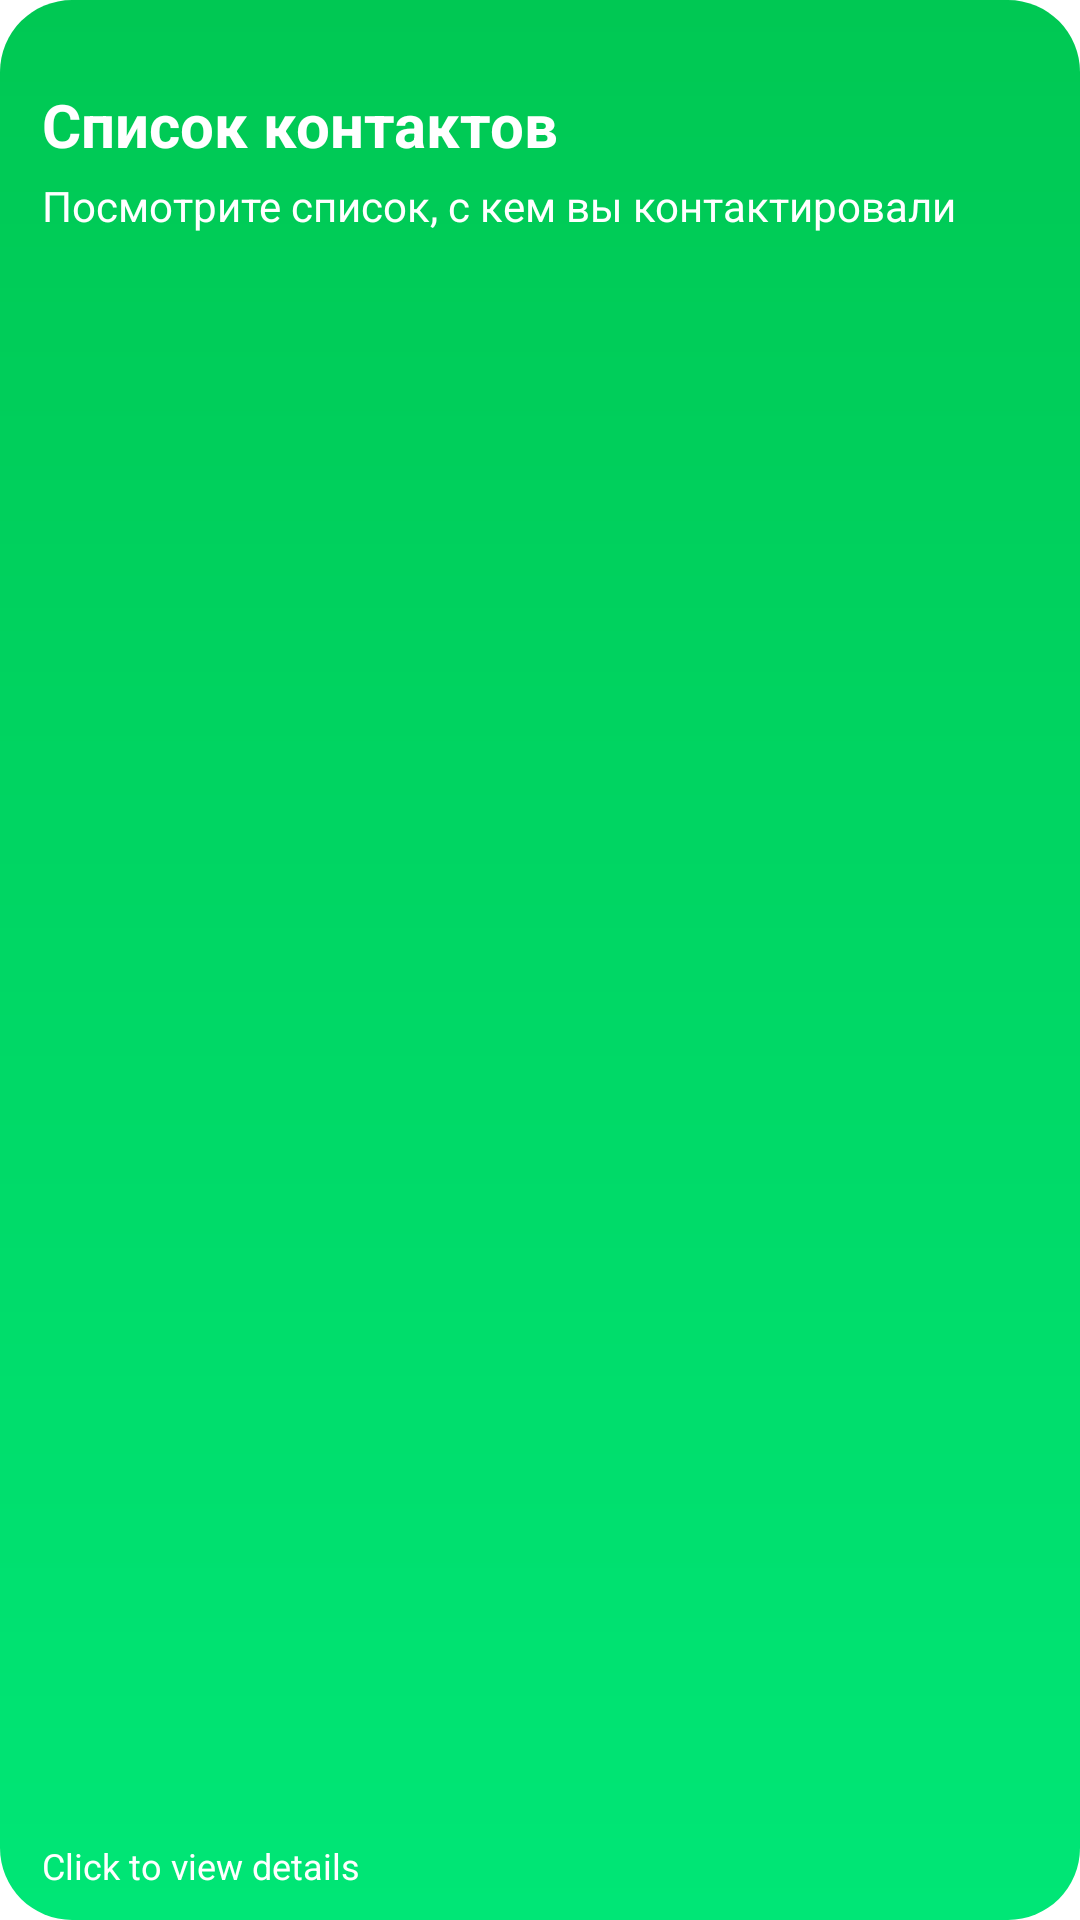

This screen was rendered from an Android layout file. Write that file and the resources it references.
<!-- AndroidManifest.xml: application theme Theme.TrackerApp -->
<!-- res/layout/contacts_layout.xml -->
<?xml version="1.0" encoding="utf-8"?>
<RelativeLayout xmlns:android="http://schemas.android.com/apk/res/android"
    xmlns:tools="http://schemas.android.com/tools"
    android:layout_width="match_parent"
    android:layout_height="180dp"
    android:background="@drawable/device_shape"
    android:clickable="true"
    android:focusable="true"
    tools:ignore="NewApi">

    <TextView
        android:id="@+id/view_contactLists"
        android:layout_width="wrap_content"
        android:layout_height="wrap_content"
        android:layout_alignParentStart="true"
        android:layout_alignParentLeft="true"
        android:layout_alignParentTop="true"
        android:layout_marginStart="14dp"
        android:layout_marginLeft="14dp"
        android:layout_marginTop="28dp"
        android:gravity="start"
        android:text="Список контактов"
        android:textColor="@color/white"
        android:textSize="20sp"
        android:textStyle="bold" />

    <TextView
        android:id="@+id/view_contactDescr"
        android:layout_width="wrap_content"
        android:layout_height="wrap_content"
        android:layout_below="@+id/view_contactLists"
        android:layout_alignParentStart="true"
        android:layout_alignParentLeft="true"
        android:layout_marginStart="14dp"
        android:layout_marginLeft="14dp"
        android:layout_marginTop="4dp"
        android:gravity="start"
        android:text="Посмотрите список, с кем вы контактировали"
        android:textColor="@color/white"
        android:textSize="14sp" />

    <TextView
        android:layout_width="wrap_content"
        android:layout_height="wrap_content"
        android:layout_alignParentStart="true"
        android:layout_alignParentLeft="true"
        android:layout_alignParentBottom="true"
        android:layout_marginStart="14dp"
        android:layout_marginLeft="14dp"
        android:layout_marginBottom="10dp"
        android:gravity="start"
        android:text="@string/click_to_next"
        android:textColor="@color/white"
        android:textSize="12sp" />


</RelativeLayout>
<!-- resources referenced by this layout -->
<resources>
  <color name="white">#FFFFFFFF</color>
  <!-- drawable device_shape (drawable) -->
  <?xml version="1.0" encoding="utf-8"?>
  <shape xmlns:android="http://schemas.android.com/apk/res/android">
  
      <gradient
          android:startColor="@color/device_background_one"
          android:endColor="@color/device_background_two" android:angle="-45" />
  
      <corners android:radius="24dp"/>
  </shape>
  <string name="click_to_next">"Click to view details "</string>
  <style name="Theme.TrackerApp" parent="Theme.MaterialComponents.DayNight.NoActionBar">
          
          <item name="colorPrimary">@color/gray</item>
          <item name="colorPrimaryVariant">@color/gray</item>
          <item name="colorOnPrimary">@color/white</item>
          
          <item name="colorSecondary">@color/teal_200</item>
          <item name="colorSecondaryVariant">@color/teal_700</item>
          <item name="colorOnSecondary">@color/black</item>
          
          <item name="android:statusBarColor" tools:targetApi="l">?attr/colorPrimaryVariant</item>
          
      </style>
  <color name="device_background_one">#00c853</color>
  <color name="device_background_two">#00e676</color>
  <color name="gray">#D5D5D5</color>
  <color name="teal_200">#FF03DAC5</color>
  <color name="teal_700">#FF018786</color>
  <color name="black">#FF000000</color>
</resources>
